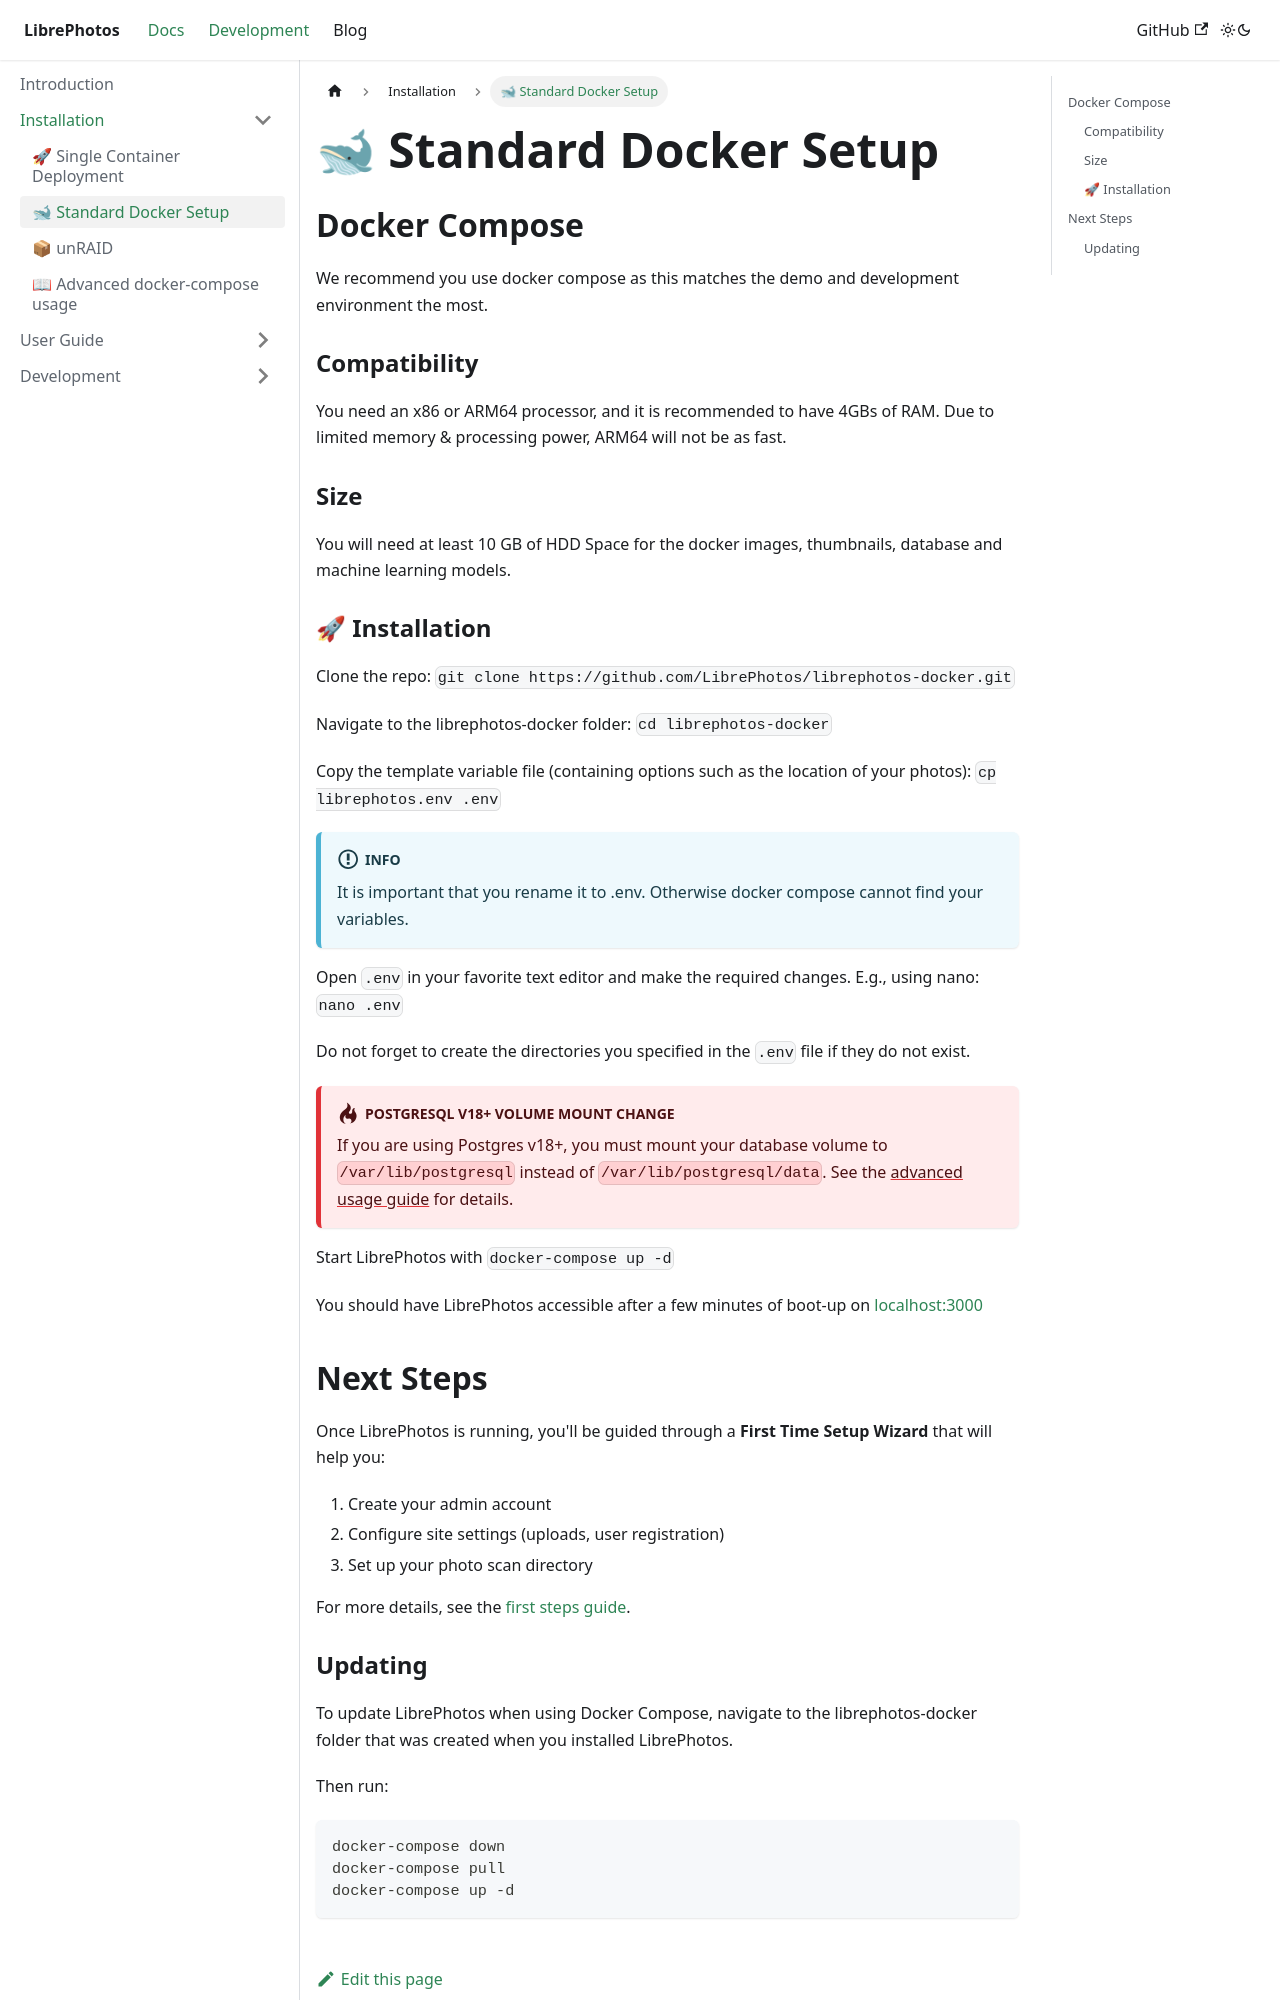

repository: LibrePhotos/librephotos.docs · page: docs/installation/standard-install/index.html · generator: docusaurus

---
title: "🐋 Standard Docker Setup"
excerpt: "Traditional multi-container deployment with nginx proxy."
sidebar_position: 3
---

## Docker Compose

We recommend you use docker compose as this matches the demo and development environment the most.

### Compatibility

You need an x86 or ARM64 processor, and it is recommended to have 4GBs of RAM. Due to limited memory & processing power, ARM64 will not be as fast.

### Size

You will need at least 10 GB of HDD Space for the docker images, thumbnails, database and machine learning models.

### 🚀 Installation

Clone the repo: `git clone https://github.com/LibrePhotos/librephotos-docker.git`

Navigate to the librephotos-docker folder: `cd librephotos-docker`

Copy the template variable file (containing options such as the location of your photos): `cp librephotos.env .env`

:::info

It is important that you rename it to .env. Otherwise docker compose cannot find your variables.

:::

Open `.env` in your favorite text editor and make the required changes. E.g., using nano: `nano .env`

Do not forget to create the directories you specified in the `.env` file if they do not exist.

:::warning PostgreSQL v18+ Volume Mount Change
If you are using Postgres v18+, you must mount your database volume to `/var/lib/postgresql` instead of `/var/lib/postgresql/data`. See the [advanced usage guide](environment-variables.md#postgresql-v18-volume-mount-change) for details.
:::

Start LibrePhotos with `docker-compose up -d`

You should have LibrePhotos accessible after a few minutes of boot-up on [localhost:3000](http://localhost:3000)
